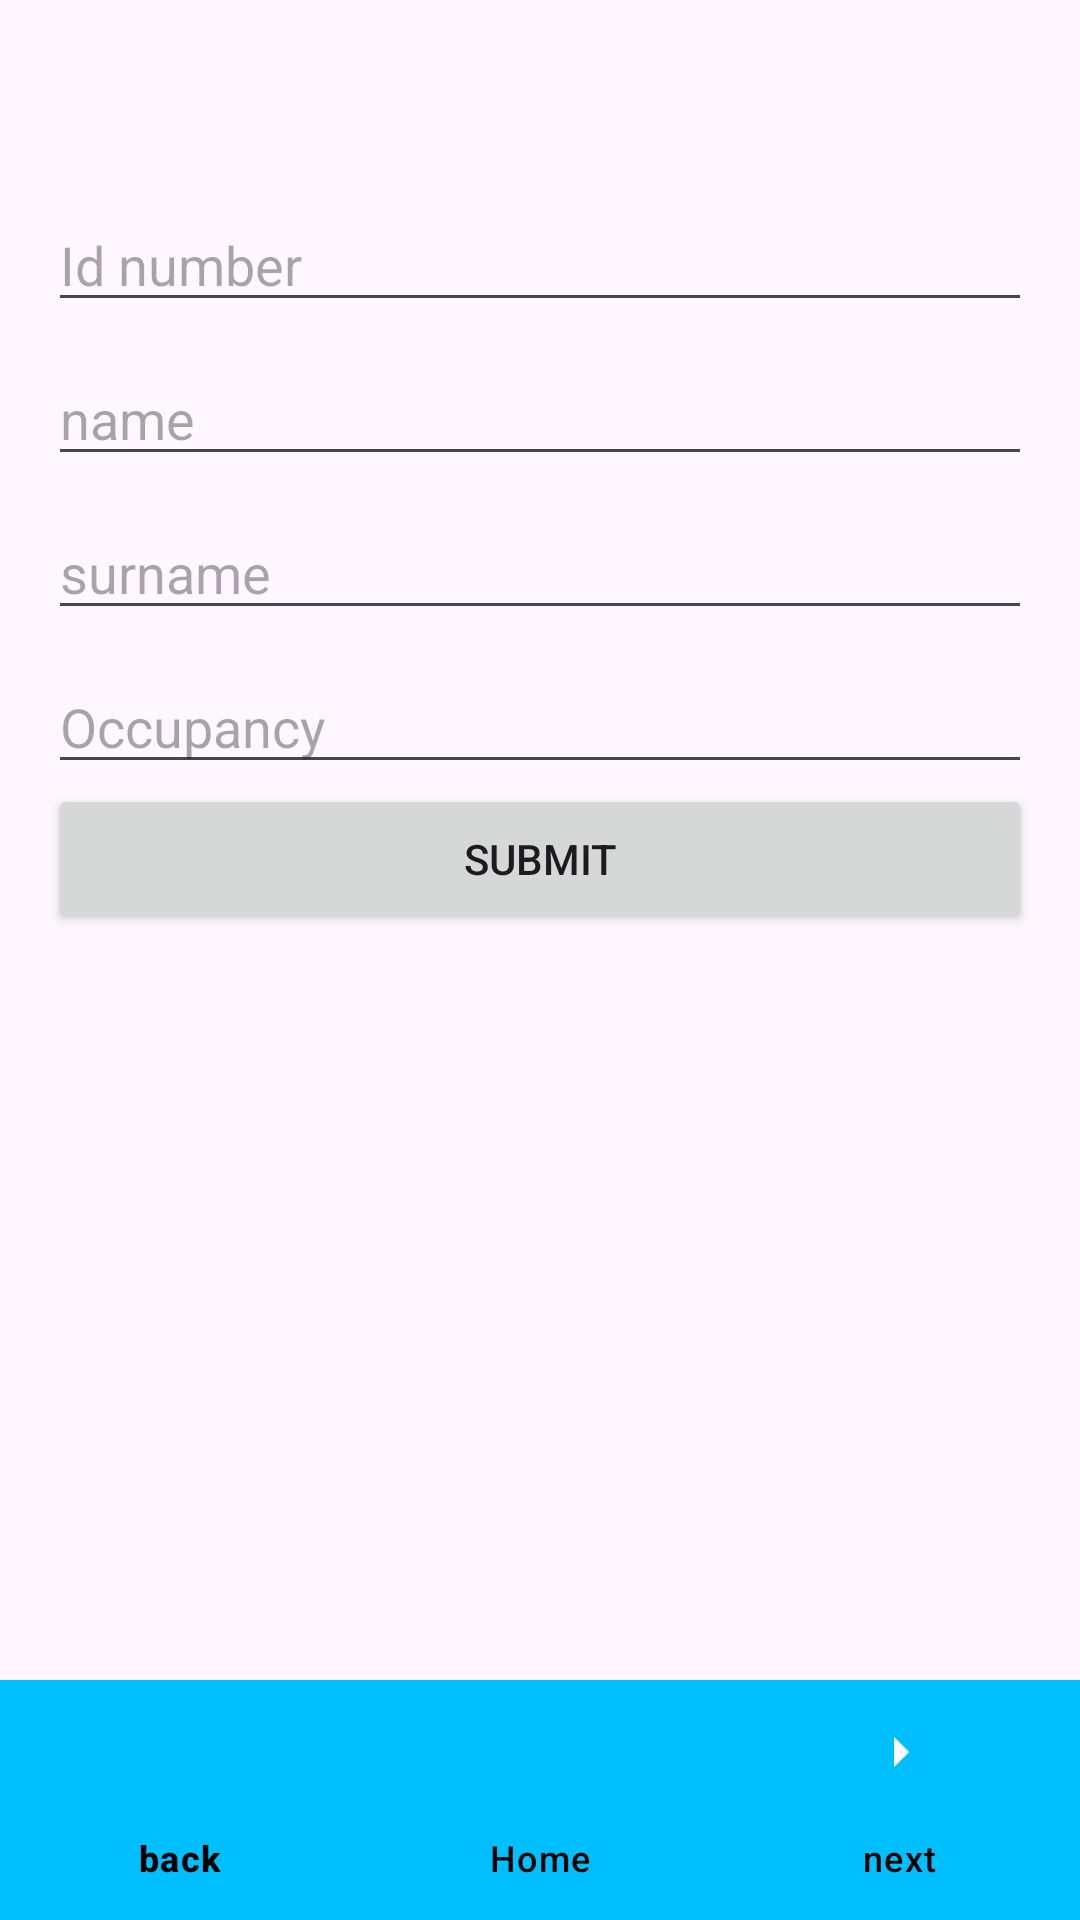

Produce the Android XML layout that renders to this screen, including the resource entries it uses.
<!-- AndroidManifest.xml: application theme Theme.SIA -->
<!-- res/layout/collector_activity.xml -->
<?xml version="1.0" encoding="utf-8"?>
<LinearLayout
    xmlns:android="http://schemas.android.com/apk/res/android"
    xmlns:app="http://schemas.android.com/apk/res-auto"
    android:layout_width="match_parent"
    android:layout_height="match_parent"
    android:orientation="vertical">

    
    <ScrollView
        android:layout_width="match_parent"
        android:layout_height="0dp"
        android:layout_weight="1"
        android:padding="16dp">

        <LinearLayout
            android:layout_width="match_parent"
            android:layout_height="wrap_content"
            android:orientation="vertical">

            
            <EditText
                android:id="@+id/editTextID"
                android:layout_width="match_parent"
                android:layout_height="wrap_content"
                android:hint="@string/id_number"
                android:layout_marginTop="50sp"
                android:inputType="number" />

            
            <EditText
                android:id="@+id/editTextName"
                android:layout_width="match_parent"
                android:layout_height="wrap_content"
                android:hint="@string/name"
                android:layout_marginTop="10sp"
                android:inputType="textPersonName" />

            
            <EditText
                android:id="@+id/editTextSurname"
                android:layout_width="match_parent"
                android:layout_height="wrap_content"
                android:hint="@string/surname"
                android:layout_marginTop="10sp"
                android:inputType="textPersonName" />

            
            <EditText
                android:id="@+id/editTextOccupancy"
                android:layout_width="match_parent"
                android:layout_height="wrap_content"
                android:hint="@string/occupancy"
                android:layout_marginTop="10sp"
                android:inputType="textPersonName" />

            <Button
                android:id="@+id/buttonSubmit"
                android:layout_width="match_parent"
                android:layout_height="50sp"
                android:text="Submit"/>

        </LinearLayout>
    </ScrollView>


    <com.google.android.material.bottomnavigation.BottomNavigationView
        android:id="@+id/bottom_navigation"
        android:layout_width="match_parent"
        android:layout_height="wrap_content"
        android:background="#00bfff"
        app:menu="@drawable/bottom_nav_menu"
        app:labelVisibilityMode="labeled"
        app:itemIconTint="@color/white"
        app:itemTextColor="@color/black" />
</LinearLayout>
<!-- resources referenced by this layout -->
<resources>
  <!-- drawable bottom_nav_menu (drawable) -->
  <menu xmlns:android="http://schemas.android.com/apk/res/android">
      <item
          android:id="@+id/nav_home"
          android:title="back"
          android:icon="@drawable/back"/>
      <item
          android:id="@+id/nav_search"
          android:title="Home"
          android:icon="@drawable/form"
          />
      <item
          android:id="@+id/nav_profile"
          android:title="next"
          android:icon="@drawable/next"/>
  </menu>
  <string name="id_number">Id number</string>
  <string name="name">name</string>
  <string name="occupancy">Occupancy</string>
  <string name="surname">surname</string>
  <style name="Theme.SIA" parent="android:Theme.Material.Light.NoActionBar" />
  <!-- drawable next (drawable) -->
  <vector android:height="60dp" android:tint="#000000"
      android:viewportHeight="24" android:viewportWidth="24"
      android:width="60dp" xmlns:android="http://schemas.android.com/apk/res/android">
      <path android:fillColor="@android:color/white" android:pathData="M10,17l5,-5 -5,-5v10z"/>
  </vector>
  <!-- not gathered from this repository: default colours our renderer supplied (Android Studio template values) -->
  <color name="black">#FF000000</color>
  <color name="white">#FFFFFFFF</color>
</resources>
